Run: headless pygame with SDL's dummy video driver; simulated clock (each Clock.tick advances the game by its frame time, no real sleeping); random seed 0; keys injected as events and as key.get_pressed() state; mouse plan: one left click at the window centre at the start of phase 2, then a move to the lower-right quarter at the start of phase 3.
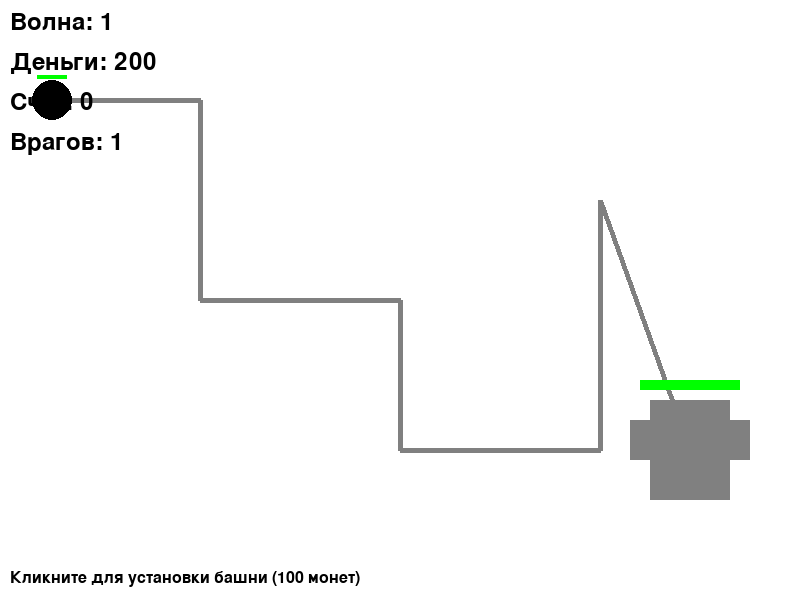
Frame 1 of 4 · flips 1–60 · no input
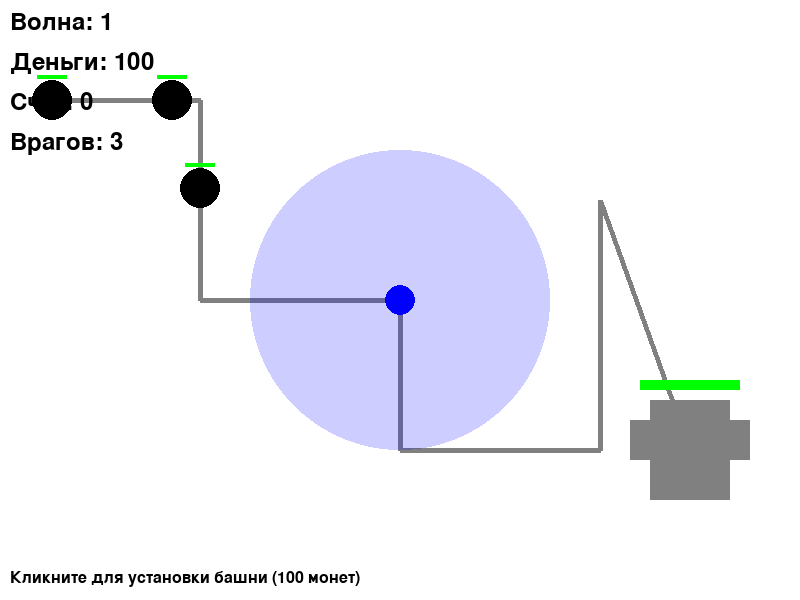
Frame 2 of 4 · flips 61–180 · clicked the window centre · tapped SPACE, RETURN · held RIGHT (→), D
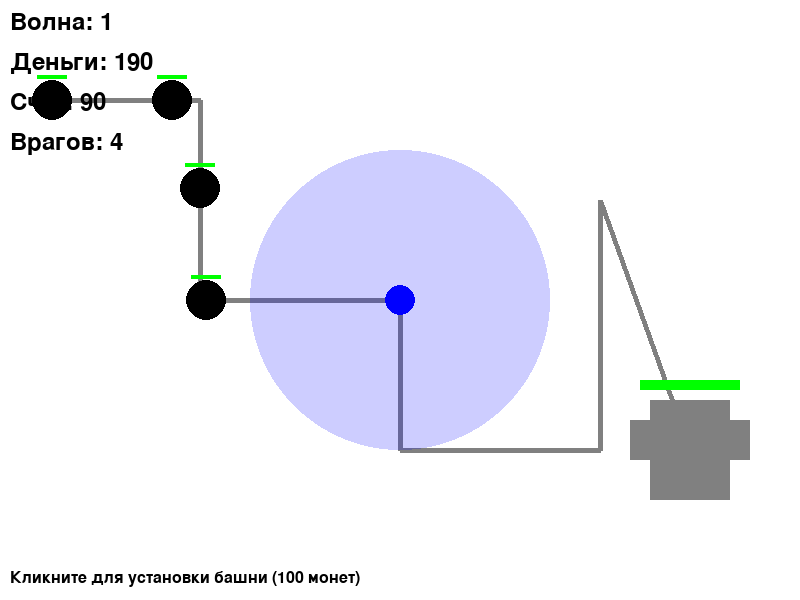
Frame 3 of 4 · flips 181–300 · moved the mouse to the lower-right quarter · held DOWN (↓), S
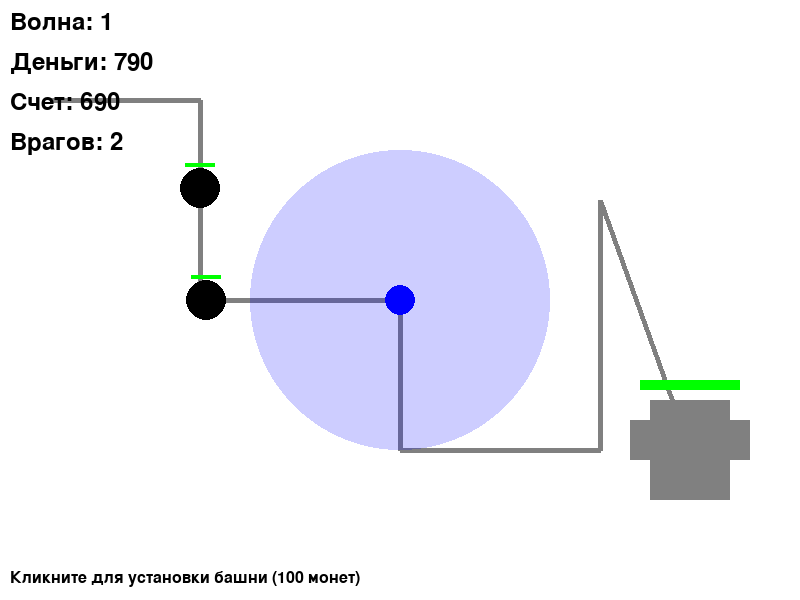
Frame 4 of 4 · flips 301–420 · held LEFT (←), A, UP (↑), W

The pygame program that drew these frames:

import pygame
import math
import random


pygame.init()


SCREEN_WIDTH = 800
SCREEN_HEIGHT = 600
FPS = 60


WHITE = (255, 255, 255)
BLACK = (0, 0, 0)
RED = (255, 0, 0)
GREEN = (0, 255, 0)
BLUE = (0, 0, 255)
YELLOW = (255, 255, 0)
BROWN = (139, 69, 19)
GRAY = (128, 128, 128)


class Castle:
    """класс замок"""
    def __init__(self, x, y):
        self.x = x
        self.y = y
        self.health = 100  #текущее здоровье
        self.max_health = 100  #максимальное здоровье
        self.width = 80
        self.height = 100
        
    def draw(self, screen):
        #Рисуем замок
        pygame.draw.rect(screen, GRAY, (self.x, self.y, self.width, self.height))
        #Рисуем башни
        pygame.draw.rect(screen, GRAY, (self.x - 20, self.y + 20, 20, 40))
        pygame.draw.rect(screen, GRAY, (self.x + 80, self.y + 20, 20, 40))
        #Полоска здоровья
        bar_width = 100
        bar_height = 10
        health_percentage = self.health / self.max_health #процент здоровья
        pygame.draw.rect(screen, RED, (self.x - 10, self.y - 20, bar_width, bar_height))   #Рисуем фон полоски здоровья
        pygame.draw.rect(screen, GREEN, (self.x - 10, self.y - 20, bar_width * health_percentage, bar_height))  #Рисуем текущий процент здоровья
        
    def take_damage(self, damage):
        self.health -= damage
        return self.health <= 0
    
    
class Enemy:
    """"класс враг"""
    def __init__(self, path_points, enemy_type="basic"):
        self.path = path_points
        self.current_point = 0
        self.x, self.y = path_points[0]
        self.target_x, self.target_y = path_points[1]
        self.speed = 2
        self.health = 30
        self.max_health = 30
        self.size = 20
        self.damage = 10
        self.reward = 10
        
    # Типы врагов
        if enemy_type == "fast":
            self.speed = 3
            self.health = 20
            self.color = YELLOW
        elif enemy_type == "tank":
            self.speed = 1
            self.health = 60
            self.color = RED
        else:  # basic
            self.color = BLACK
            
    def move(self):
        # Движение к следующей точке пути
        dx = self.target_x - self.x
        dy = self.target_y - self.y
        distance = math.sqrt(dx**2 + dy**2)
        
        if distance < self.speed:
            # Достигли точки
            self.current_point += 1
            if self.current_point < len(self.path):
                self.x, self.y = self.target_x, self.target_y
                self.target_x, self.target_y = self.path[self.current_point]
        else:
            # Двигаемся к точке
            self.x += (dx / distance) * self.speed
            self.y += (dy / distance) * self.speed
            
    def draw(self, screen):
        # Рисуем врага
        pygame.draw.circle(screen, self.color, (int(self.x), int(self.y)), self.size)
        # Рисуем полоску здоровья
        bar_width = 30
        bar_height = 4
        health_percentage = self.health / self.max_health
        pygame.draw.rect(screen, RED, (self.x - 15, self.y - 25, bar_width, bar_height))
        pygame.draw.rect(screen, GREEN, (self.x - 15, self.y - 25, bar_width * health_percentage, bar_height))
        
    def take_damage(self, damage):
        self.health -= damage
        return self.health <= 0
    
    
class Tower:
    """Класс башни для защиты"""
    def __init__(self, x, y):
        self.x = x
        self.y = y
        self.range = 150
        self.damage = 15
        self.cooldown = 30  # Кадров между выстрелами
        self.current_cooldown = 0
        self.target = None
        
    def update(self, enemies):
        if self.current_cooldown > 0:
            self.current_cooldown -= 1
            
        # Поиск цели
        if self.target is None or self.target not in enemies:
            self.find_target(enemies)
            
        # Атака цели
        if self.target and self.current_cooldown == 0:
            distance = math.sqrt((self.x - self.target.x)**2 + (self.y - self.target.y)**2)
            if distance <= self.range:
                if self.target.take_damage(self.damage):
                    return self.target.reward  # Возвращаем награду за убийство
                self.current_cooldown = self.cooldown
            else:
                self.target = None
        return 0
            
    def find_target(self, enemies):
        closest_distance = float('inf')
        for enemy in enemies:
            distance = math.sqrt((self.x - enemy.x)**2 + (self.y - enemy.y)**2)
            if distance <= self.range and distance < closest_distance:
                closest_distance = distance
                self.target = enemy
                
    def draw(self, screen):
        # Рисуем башню
        pygame.draw.circle(screen, BLUE, (int(self.x), int(self.y)), 15)
        # Рисуем радиус действия (полупрозрачный)
        surface = pygame.Surface((self.range*2, self.range*2), pygame.SRCALPHA)
        pygame.draw.circle(surface, (0, 0, 255, 50), (self.range, self.range), self.range)
        screen.blit(surface, (self.x - self.range, self.y - self.range))


class Game:
    def __init__(self):
        self.screen = pygame.display.set_mode((SCREEN_WIDTH, SCREEN_HEIGHT))
        pygame.display.set_caption("Оборона замка")
        self.clock = pygame.time.Clock()
        self.running = True
        self.font = pygame.font.Font(None, 36)
        
        # Игровые объекты
        self.castle = Castle(SCREEN_WIDTH - 150, SCREEN_HEIGHT - 200)
        self.enemies = []
        self.towers = []
        self.wave = 1
        self.enemies_in_wave = 5
        self.enemies_spawned = 0
        self.spawn_timer = 0
        self.money = 200
        self.score = 0
        
        # Путь врагов
        self.path = [
            (50, 100),
            (200, 100),
            (200, 300),
            (400, 300),
            (400, 450),
            (600, 450),
            (600, 200),
            (self.castle.x + 40, self.castle.y + 50)
        ]
        
    def spawn_enemy(self):
        if self.enemies_spawned < self.enemies_in_wave:
            # Определяем тип врага
            if self.wave >= 3 and random.random() < 0.3:
                enemy_type = "tank"
            elif self.wave >= 2 and random.random() < 0.4:
                enemy_type = "fast"
            else:
                enemy_type = "basic"
                
            self.enemies.append(Enemy(self.path, enemy_type))
            self.enemies_spawned += 1
            
    def handle_events(self):
        for event in pygame.event.get():
            if event.type == pygame.QUIT:
                self.running = False
            elif event.type == pygame.MOUSEBUTTONDOWN:
                if event.button == 1:  # Левая кнопка мыши
                    x, y = pygame.mouse.get_pos()
                    if self.money >= 100:  # Стоимость башни
                        self.towers.append(Tower(x, y))
                        self.money -= 100
                        
    def update(self):
        # Спавн врагов
        self.spawn_timer += 1
        if self.spawn_timer >= 60:  # Спавн каждую секунду
            self.spawn_enemy()
            self.spawn_timer = 0
            
        # Обновление врагов
        for enemy in self.enemies[:]:
            enemy.move()
            
            # Проверка достижения замка
            if len(enemy.path) - 1 <= enemy.current_point:
                if self.castle.take_damage(enemy.damage):
                    self.game_over()
                self.enemies.remove(enemy)
                
        # Обновление башен
        for tower in self.towers:
            reward = tower.update(self.enemies)
            if reward:
                self.money += reward
                self.score += reward
                
        # Удаление мертвых врагов
        self.enemies = [e for e in self.enemies if e.health > 0]
        
        # Проверка окончания волны
        if len(self.enemies) == 0 and self.enemies_spawned >= self.enemies_in_wave:
            self.next_wave()
            
    def next_wave(self):
        self.wave += 1
        self.enemies_in_wave = 5 + self.wave * 2
        self.enemies_spawned = 0
        self.money += 50  # Бонус за волну
        
    def game_over(self):
        self.running = False
        self.show_game_over()
        
    def draw(self):
        self.screen.fill(WHITE)
        
        # Рисуем путь
        for i in range(len(self.path) - 1):
            pygame.draw.line(self.screen, GRAY, self.path[i], self.path[i + 1], 5)
            
        # Рисуем объекты
        self.castle.draw(self.screen)
        
        for tower in self.towers:
            tower.draw(self.screen)
            
        for enemy in self.enemies:
            enemy.draw(self.screen)
            
        # Рисуем интерфейс
        self.draw_ui()
        
        pygame.display.flip()
        
    def draw_ui(self):
        # Текст с информацией
        wave_text = self.font.render(f"Волна: {self.wave}", True, BLACK)
        money_text = self.font.render(f"Деньги: {self.money}", True, BLACK)
        score_text = self.font.render(f"Счет: {self.score}", True, BLACK)
        enemies_text = self.font.render(f"Врагов: {len(self.enemies)}", True, BLACK)
        
        self.screen.blit(wave_text, (10, 10))
        self.screen.blit(money_text, (10, 50))
        self.screen.blit(score_text, (10, 90))
        self.screen.blit(enemies_text, (10, 130))
        
        # Инструкция
        instruction_font = pygame.font.Font(None, 24)
        instruction_text = instruction_font.render("Кликните для установки башни (100 монет)", True, BLACK)
        self.screen.blit(instruction_text, (10, SCREEN_HEIGHT - 30))
        
    def show_game_over(self):
        self.screen.fill(WHITE)
        game_over_text = self.font.render("ИГРА ОКОНЧЕНА!", True, RED)
        score_text = self.font.render(f"Ваш счет: {self.score}", True, BLACK)
        wave_text = self.font.render(f"Волна: {self.wave}", True, BLACK)
        
        text_rect = game_over_text.get_rect(center=(SCREEN_WIDTH//2, SCREEN_HEIGHT//2 - 50))
        score_rect = score_text.get_rect(center=(SCREEN_WIDTH//2, SCREEN_HEIGHT//2))
        wave_rect = wave_text.get_rect(center=(SCREEN_WIDTH//2, SCREEN_HEIGHT//2 + 50))
        
        self.screen.blit(game_over_text, text_rect)
        self.screen.blit(score_text, score_rect)
        self.screen.blit(wave_text, wave_rect)
        
        pygame.display.flip()
        pygame.time.wait(3000)
        
    def run(self):
        while self.running:
            self.handle_events()
            self.update()
            self.draw()
            self.clock.tick(FPS)
            
        pygame.quit()

# Запуск игры
if __name__ == "__main__":
    game = Game()
    game.run()
